Labelled photos from "ecg_dataset", an image-classification folder in SupriyaSkarpe/CPP-final-disease-prediction. The possible labels are: arrhythmia, normal.

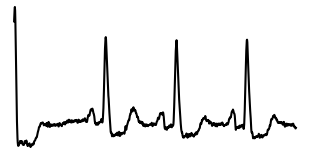
Label: arrhythmia

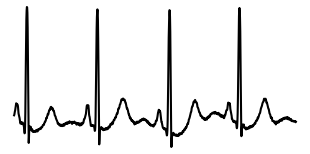
Label: normal

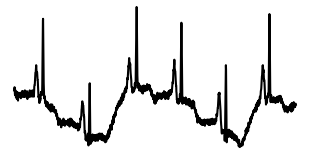
Label: normal

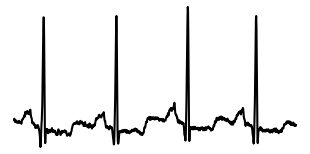
Label: normal

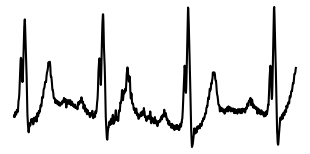
Label: arrhythmia

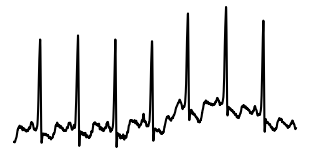
Label: arrhythmia
